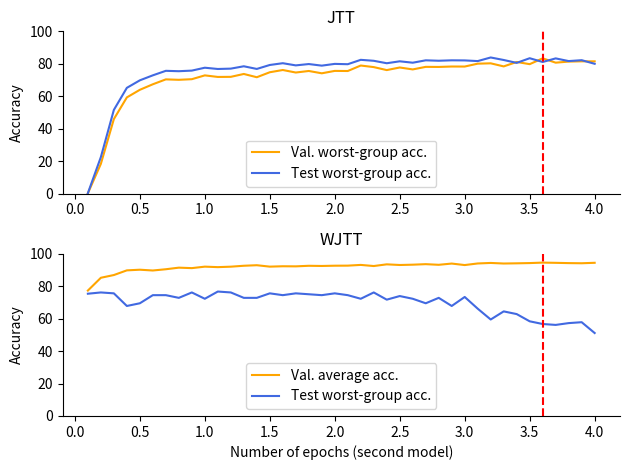

Here is the Python script that generated this plot:
import matplotlib.pyplot as plt
import numpy as np

n_epochs = np.linspace(0.1, 4, 40)

val_wga_jtt = [
    0.20,
    18.34,
    45.92,
    59.29,
    63.97,
    67.38,
    70.40,
    70.13,
    70.51,
    72.86,
    71.90,
    71.96,
    73.73,
    71.72,
    74.79,
    76.17,
    74.62,
    75.57,
    74.14,
    75.62,
    75.55,
    78.93,
    77.96,
    76.12,
    77.72,
    76.53,
    78.11,
    78.06,
    78.32,
    78.30,
    80.07,
    80.29,
    78.39,
    81.12,
    79.77,
    83.36,
    80.69,
    81.36,
    81.52,
    81.51,
]

test_wga_jtt = [
    0.28,
    22.52,
    51.58,
    65.18,
    69.81,
    72.89,
    75.67,
    75.43,
    75.80,
    77.58,
    76.80,
    77.02,
    78.47,
    76.83,
    79.27,
    80.36,
    79.02,
    79.84,
    78.86,
    79.94,
    79.74,
    82.44,
    81.85,
    80.34,
    81.53,
    80.67,
    82.14,
    81.88,
    82.14,
    82.08,
    81.67,
    83.89,
    82.34,
    80.56,
    83.43,
    81.11,
    83.33,
    81.67,
    82.22,
    80.00,
]

val_avgacc_wjtt = [
    77.27,
    85.16,
    86.84,
    89.72,
    90.12,
    89.64,
    90.41,
    91.39,
    91.10,
    92.01,
    91.71,
    91.99,
    92.56,
    92.89,
    92.02,
    92.25,
    92.19,
    92.54,
    92.43,
    92.59,
    92.63,
    93.08,
    92.39,
    93.43,
    93.03,
    93.22,
    93.54,
    93.15,
    93.91,
    92.99,
    93.97,
    94.29,
    93.94,
    94.06,
    94.21,
    94.50,
    94.36,
    94.19,
    94.10,
    94.38,
]

test_wga_wjtt = [
    75.33,
    76.11,
    75.56,
    67.78,
    69.44,
    74.44,
    74.44,
    72.78,
    76.11,
    72.22,
    76.67,
    76.11,
    72.78,
    72.78,
    75.56,
    74.44,
    75.56,
    75.00,
    74.44,
    75.56,
    74.44,
    72.22,
    76.11,
    71.67,
    73.89,
    72.22,
    69.44,
    72.78,
    67.78,
    73.33,
    66.11,
    59.44,
    64.44,
    62.78,
    58.33,
    56.67,
    56.11,
    57.22,
    57.78,
    51.11,
]

early_stop_jtt = 3.6
early_stop_wjtt = 3.6

fig, axs = plt.subplots(2, 1)
axs[0].plot(n_epochs, val_wga_jtt, label="Val. worst-group acc.", color="orange")
axs[0].plot(n_epochs, test_wga_jtt, label="Test worst-group acc.", color="royalblue")
axs[0].set_ylim([0, 100])
axs[0].title.set_text("JTT")
axs[0].spines["top"].set_visible(False)
axs[0].spines["right"].set_visible(False)
axs[0].set_ylabel("Accuracy")
axs[0].axvline(early_stop_jtt, color="red", linestyle="dashed")
axs[0].legend(loc="lower center")

axs[1].plot(n_epochs, val_avgacc_wjtt, label="Val. average acc.", color="orange")
axs[1].plot(n_epochs, test_wga_wjtt, label="Test worst-group acc.", color="royalblue")
axs[1].set_ylim([0, 100])
axs[1].title.set_text("WJTT")
axs[1].spines["top"].set_visible(False)
axs[1].spines["right"].set_visible(False)
axs[1].set_ylabel("Accuracy")
axs[1].set_xlabel("Number of epochs (second model)")
axs[1].axvline(early_stop_wjtt, color="red", linestyle="dashed")
axs[1].legend(loc="lower center")

plt.subplots_adjust(hspace=0.8)
plt.tight_layout()
plt.savefig("wga", dpi=300)
